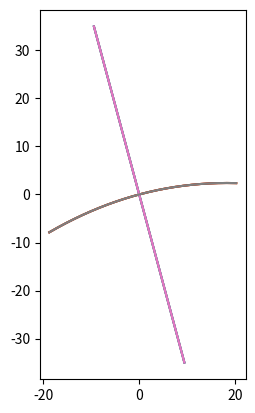

Here is the Python script that generated this plot:
import numpy as np
import matplotlib.pyplot as plt
import matplotlib
import scipy
from scipy import optimize
π = np.pi
f = 100 #фокусное расстояние в мм
α1 = 45 #угол поворота нормали (град)
b = 10 #максимальный угол отклонения нормали (град)
n = 1000 # точек на графике
PTS = 10000 #колличество циклов выбора пяти точек при аппроксимации
Θ11 = 0 #угол поворота вокруг Х(град)
Θ22 = 0 #угол поворота вокруг Y(град)
Θ33 = 15 #угол поворота вокруг Z(град)
α = α1*π/180 #перевод в радианы
Θ1 = Θ11*π/180
Θ2 = Θ22*π/180
Θ3 = Θ33*π/180

η=1 #угловая расходимость


Mp = np.array([[-1/np.sqrt(2), 1/np.sqrt(2), 0], #матрица преобразования в приборную систему координат
               [-1/np.sqrt(6), -1/np.sqrt(6), 2/np.sqrt(6)],
               [1/np.sqrt(3), 1/np.sqrt(3), 1/np.sqrt(3)]])
Mt = np.array([[np.cos(Θ2)*np.cos(Θ3), -np.cos(Θ2)*np.sin(Θ3), np.sin(Θ2)], #матрица поворота
              [np.cos(Θ1)*np.sin(Θ3)+np.cos(Θ3)*np.sin(Θ1)*np.sin(Θ2), np.cos(Θ1)*np.cos(Θ3)-np.sin(Θ1)*np.sin(Θ2)*np.sin(Θ3), -np.cos(Θ2)*np.sin(Θ1)],
             [np.sin(Θ1)*np.sin(Θ3)-np.cos(Θ1)*np.cos(Θ3)*np.sin(Θ2), np.cos(Θ3)*np.sin(Θ1)+np.cos(Θ1)*np.sin(Θ2)*np.sin(Θ3), np.cos(Θ1)*np.cos(Θ2)]])
Y123 = np.zeros(n) #создание пустых массивов координат
X123 = np.zeros(n)
Y321 = np.zeros(n)
X321 = np.zeros(n)
Y231 = np.zeros(n)
X231 = np.zeros(n)
Y132 = np.zeros(n)
X132 = np.zeros(n)
for h in range (-η, η, 1):
    h=h/100
    for j in range (-η, η, 1):
        j=j/100
        A = np.array([[np.sin(j)*np.cos(h)],  # вектор падающего пучка (с расходимостью)
                    [np.sin(h)],
                    [-np.cos(j)*np.cos(h)]])
        A = np.array([[0], [0], [-1]]) #обычный вектор падающего пучка( закоментить если расходимость выбрана)
        for i in range(0,n,1):
                j = n/b
                δ = (i/j)* π / 180 #разбиение максимального угла отклонения нормали на n частей
                Nx = np.cos(α)*np.sin(δ) #нормали к цилиндрической поверхности
                Ny = np.sin(α)*np.sin(δ)
                Nz = np.cos(δ)
                Rzc = np.array([[1-2*Nx*Nx, -2*Nx*Ny, -2*Nx*Nz], #матрицы действия граней
                            [-2*Nx*Ny, 1-2*Ny*Ny, -2*Ny*Nz],
                            [-2*Nx*Nz, -2*Ny*Nz, 1-2*Nz*Nz]])
                Rx = np.array([[-1, 0, 0],
                           [0, 1, 0],
                           [0, 0, 1]])
                Ry = np.array([[1, 0, 0],
                           [0, -1, 0],
                           [0, 0, 1]])
                R123 = Rzc @ Ry @ Rx #матрицы действия КЭ
                R231 = Rx @ Rzc @ Ry
                R321 = Rx @ Ry @ Rzc
                R132 = Ry @ Rzc @ Rx
                B123 = Mt @ Mp @ R123 @ Mp.T @ Mt.T @ A #вектора отражённого пучка
                B321 = Mt @ Mp @ R321 @ Mp.T @ Mt.T @ A
                B231 = Mt @ Mp @ R231 @ Mp.T @ Mt.T @ A
                B132 = Mt @ Mp @ R132 @ Mp.T @ Mt.T @ A
                Y123[i] = f*np.tan(np.arcsin(B123[1])) #координаты на матрице
                X123[i] = f*B123[0]/B123[2]
                Y231[i] = f*np.tan(np.arcsin(B231[1]))
                X231[i] = f*B231[0]/B231[2]
                Y321[n-i-1] = f*np.tan(np.arcsin(B321[1]))
                X321[n-i-1] = f*B321[0]/B321[2]
                Y132[n-i-1] = f*np.tan(np.arcsin(B132[1]))
                X132[n-i-1] = f*B132[0]/B132[2]
        X = np.concatenate((X321, X123)) #преобразования координат в 2 кривые
        Y = np.concatenate((Y321, Y123))
        X1 = np.concatenate((X132, X231))
        Y1 = np.concatenate((Y132, Y231))

        plt.plot(X, Y) #график последовательностей 1-2-3 и 3-2-1
        plt.plot(X1, Y1) #график последовательностей 1-3-2 и 2-3-1
        plt.grid()
        plt.gca().set_aspect("equal")
#plt.show()
X = X1 # ИЗМЕНЕНИЕ КРИВЫХ ТО ЕСТЬ ГОРИЗОНТАЛЬНАЯ РАВНА ВЕРТИКАЛЬНАЯ
Y = Y1

rationalFn = lambda w,x: (w[0]*x-w[1])
errFn = lambda w,x,y: rationalFn(w,x)-y
res=optimize.least_squares(errFn, (0,0), args=(X,Y), method = 'lm', verbose=True)
w = res.x
print(f'x = {w}')
print(f'Измереный угол Θ2={np.arctan(w[0])*180/π}')
print(f'Заданный угол Θ2={Θ2*180/π}')
print(len(X),len(Y))
# γ=10
# γ1 = γ*π/180
# #γ1 = w[2]
# print (np.sin(γ1))
# # aa=w[0]
# # bb=w[1]
# aa=20
# bb=10
#
#
# x = np.zeros(n)
# y = np.zeros(n)
# x1 = np.zeros(n)
# y1 = np.zeros(n)
# z1 = np.zeros(n)
# z2 = np.zeros(n)
# Mγ=[[np.cos(γ1), -np.sin(γ1),],
#     np.sin(γ1), np.cos(γ1)]
# for i in range(0, n, 1):
#     x[i] = 10 -20*i/(n-1)
#     y[i] = np.sqrt(bb*bb*(1-(((x[i])*(x[i]))/(aa*aa))))
#     x1[i]= x[i]*np.cos(γ1)-y[i]*np.sin(γ1)
#     y1[i]= x[i]*np.sin(γ1)+y[i]*np.cos(γ1)
#     z1[i]= (np.sqrt(bb*bb*(1-((x1[i]-bb*np.sin(γ1))*(x1[i]-bb*np.sin(γ1))/(aa*aa)))))*np.cos(γ1)+(x1[i]-bb*np.sin(γ1))*np.sin(γ1)-bb*np.cos(γ1)
#     z2[i]=-(np.sqrt(bb*bb*(1-((x[i]-bb*np.sin(γ1))*(x[i]-bb*np.sin(γ1))/(aa*aa)))))*np.cos(γ1)+(x[i]-bb*np.sin(γ1))*np.sin(γ1)-bb*np.cos(γ1)
# plt.plot(x,z1)
# plt.plot(bb*np.sin(γ1),-bb*np.cos(γ1), marker = 'x')
# plt.grid()
# plt.gca().set_aspect("equal")
# plt.show()
cenX = 0
cenY = 0
teta3=np.zeros(PTS)#создаём массив измерений
for i in range(0,PTS,1):
    g1= np.random.randint(1,np.floor(len(X)/5))
    g2 = np.abs(g1 + np.random.randint(1, np.floor(len(X)/5)))
    g3 = np.abs(g2 + np.random.randint(1, np.floor(len(X)/5)))
    g4 = np.abs(g3 + np.random.randint(1, np.floor(len(X)/5)))
    g5 = np.abs(g4 + np.random.randint(1, np.floor(len(X)/5)-1))
    x = np.array([X[g1],X[g2],X[g3],X[g4],X[g5]])
    y = np.array([Y[g1],Y[g2],Y[g3],Y[g4],Y[g5]])
    mat = np.array([[x[0] ** 2, x[0] * y[0], y[0] ** 2, x[0], y[0]],
                    [x[1] ** 2, x[1] * y[1], y[1] ** 2, x[1], y[1]],
                    [x[2] ** 2, x[2] * y[2], y[2] ** 2, x[2], y[2]],
                    [x[3] ** 2, x[3] * y[3], y[3] ** 2, x[3], y[3]],
                    [x[4] ** 2, x[4] * y[4], y[4] ** 2, x[4], y[4]]])
    if np.linalg.det(mat)==0:
        continue
    res = np.array([[-1], [-1], [-1], [-1], [-1]])
    koef = np.linalg.solve(mat, res)

    # формула взята с сайта https://mathworld.wolfram.com/ConicSection.html
    # формула взята с сайта https://abakbot.ru/online-2/202-kasatelnaya-k-krivoj-vtorogo-poryadka коэффициенты а2 и а3 поменяны местами
    teta2 = np.arctan(-(koef[0] * cenX + (koef[1] * cenY + koef[3]) / 2) / (koef[1] * cenX / 2 + koef[4] / 2 + koef[2] * cenY))
    teta2 = teta2 * 180 / π
    teta3[i] = teta2
########################### Вычисляем значения угла ( для идеального алгоритма используются квантили 0.8 при знаке угла '+'
# и 0.3 при знаке угла '-'
if (np.median(teta3)>0):
    quantile = np.quantile(teta3, 0.8)
else:
    quantile = np.quantile(teta3,0.3)

print(koef)
print(f'измеренный по 5 точкам угол:{quantile}')
print(f'Измереный угол (апроксимация) Θ2={np.arctan(w[0])*180/π}')
print(f'Заданный угол Θ2={Θ2*180/π}')
print(f'Заданный угол Θ3={Θ3*180/π}')
# print(x)
# print(y)
# print(cenX)
# print(cenY)
# print(Y[int(len(Y)-50)])
# print(X[int(len(Y)-50)])